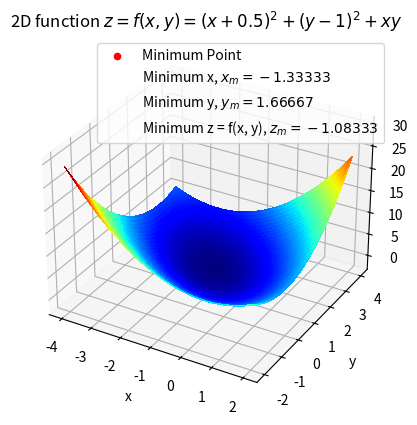
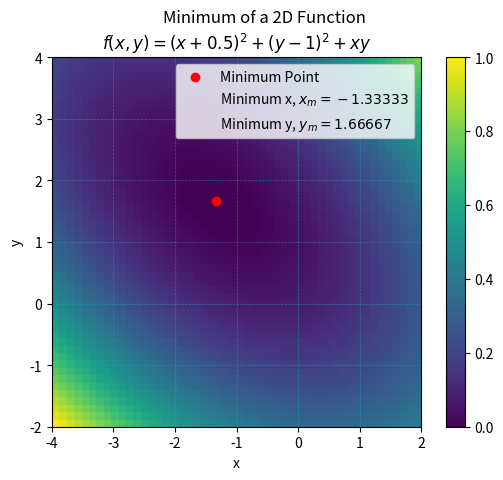

Generate these figures, in order, with matplotlib:
#####################################################################################
#                                                                                   #
#  Original Code taken from:                                                        #
#  http://scipy-lectures.org/intro/scipy/auto_examples/plot_2d_minimization.html    #
#                                                                                   #
#  Modified By:                                                                     #
# [redacted]
# [redacted]
#  March 31, 2021                                                                   #
#                                                                                   #
#####################################################################################


"""
=========================================
Optimization of a two-parameter function
=========================================

"""
import numpy as np
from scipy import optimize
from scipy.optimize import fmin
import matplotlib.pyplot as plt
from mpl_toolkits.mplot3d import Axes3D
from mpl_toolkits.axisartist import SubplotZero


# Define the function that we are interested in
def f(x):
    return (x[0] + 0.5)**2 + (x[1] - 1.0)**2 + x[0]*x[1]
print (fmin(f, [1, 2]))   



# Make a grid to evaluate the function (for plotting)
x = np.linspace(-4, 2)
y = np.linspace(-2, 4)
xg, yg = np.meshgrid(x, y)

for iter in range(50):
    x_min = optimize.minimize(f, x0 = [0, 0])


p1 = x_min.x[0]
p2 = x_min.x[1]
z = (p1 + 0.5)**2 + (p2 - 1.0)**2 + p1*p2

fig = plt.figure()
ax = fig.add_subplot(111, projection = '3d')
surf = ax.plot_surface(xg, yg, f([xg, yg]), rstride = 1, cstride = 1, cmap = plt.cm.jet, linewidth = 0, antialiased = False)
ax.scatter(p1, p2, z, color = 'red', label = 'Minimum Point')
plt.plot([], [], ' ', label = r'Minimum x, $x_m = {:.5f}$'.format(p1))
plt.plot([], [], ' ', label = r'Minimum y, $y_m = {:.5f}$'.format(p2))
plt.plot([], [], ' ', label = r'Minimum z = f(x, y), $z_m = {:.5f}$'.format(z))
ax.set_xlabel('x')
ax.set_ylabel('y')
ax.set_zlabel('f(x, y)')
ax.set_title(r'2D function $z = f (x, y) = (x + 0.5)^2 + (y - 1)^2 + xy$')
plt.legend()
plt.savefig('Minimum_Function_3D.pdf')


fig2, ax2 = plt.subplots()
plt.imshow(f([xg, yg]), extent = [-4, 2, -2, 4], origin = "lower")
plt.scatter(p1, p2, color = 'red', label = 'Minimum Point')
plt.plot([], ' ', label = r'Minimum x, $x_m = {:.5f}$'.format(p1))
plt.plot([], ' ', label = r'Minimum y, $y_m = {:.5f}$'.format(p2))
ax2.set_xlabel('x')
ax2.set_ylabel('y')
plt.suptitle('Minimum of a 2D Function')
plt.title(r'$f (x, y) = (x + 0.5)^2 + (y - 1)^2 + xy$')
plt.grid(color='c', alpha = 0.5, linestyle='dashed', linewidth = 0.5)
plt.colorbar()
plt.legend()
plt.savefig('Minimum_Point_2D.pdf')

plt.show()


